pico-8 play session: mixed d-pad (fixed 12-tick cycle)

[t = 1 s] mixed d-pad (1.2s cycle ×~1): → ← ↑ ↓ + 🅾/❎ taps, ~1s
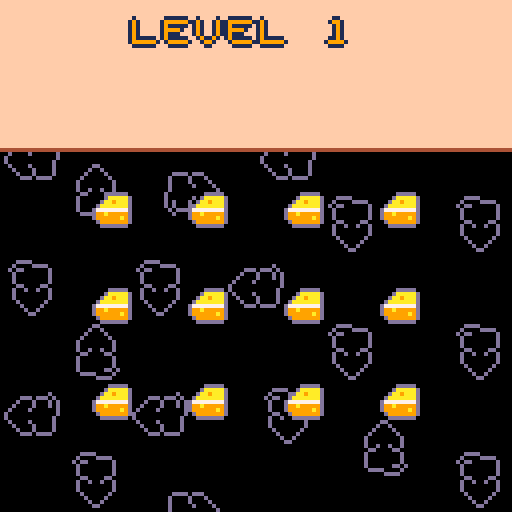
[t = 2 s] mixed d-pad (1.2s cycle ×~1): → ← ↑ ↓ + 🅾/❎ taps, ~2s
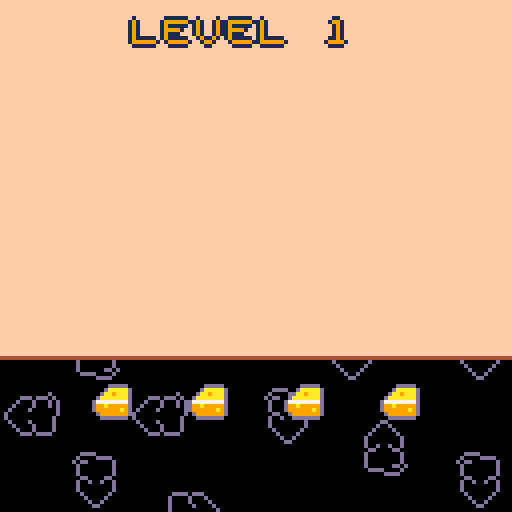
[t = 4 s] mixed d-pad (1.2s cycle ×~3): → ← ↑ ↓ + 🅾/❎ taps, ~4s
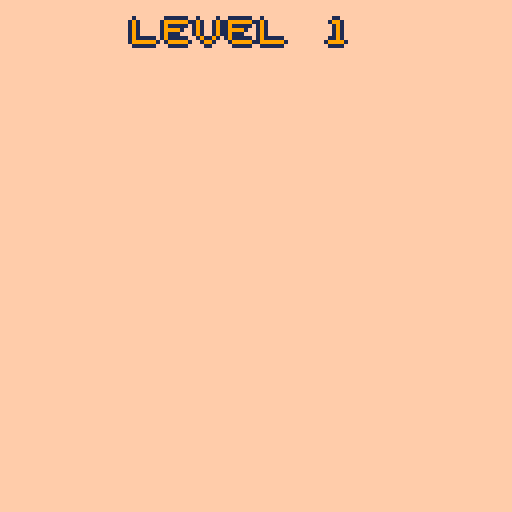
[t = 6 s] mixed d-pad (1.2s cycle ×~5): → ← ↑ ↓ + 🅾/❎ taps, ~6s
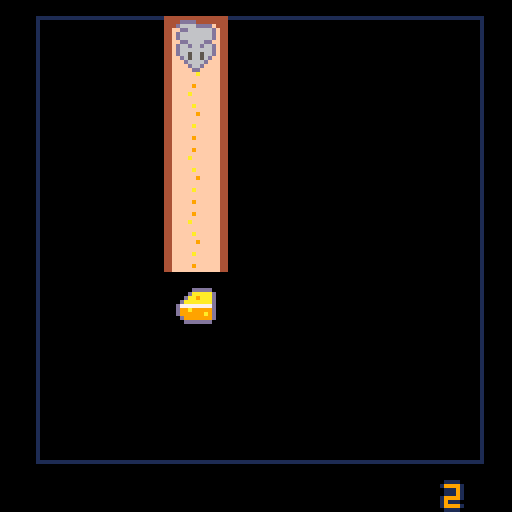
[t = 8 s] mixed d-pad (1.2s cycle ×~6): → ← ↑ ↓ + 🅾/❎ taps, ~8s
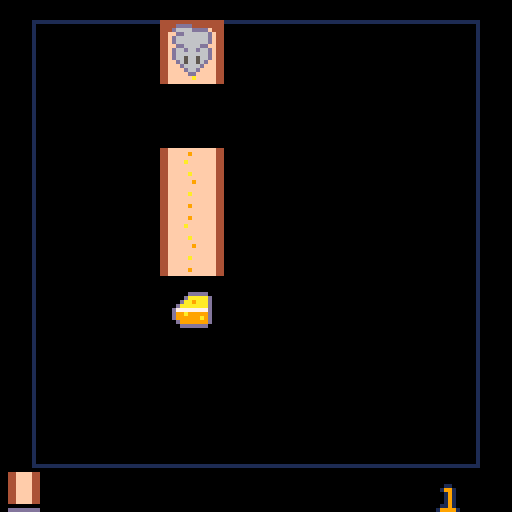

pico-8 cartridge
version 42
__lua__
-- puzzle game

-- name game
function _init()
 pal()
	cartdata("cheesearchitect_fjhwbcv")
	load_game()
 menuitem(3,"dark/light mode",toggle_feature)
 menuitem(4, "erase save", function()
     reset_game()
     state = menu
					state:init()
 end)
	state = intro
	state:init()
end

function _update()
	state:update()
end

function _draw()
	cls()	
	applypallete()
	state:draw()
end


-->8
-- states
game = {
	shake_timer=0,
	shake_x=0,
	shake_y=0
}

function game:init()
	level:new()
	history:clear()	
 menuitem(1, "restart stage", function()
     state = game
					state:init()
 end)
 menuitem(2, "menu", function()
     state = menu
					state:init()
 end)  
end

function game:shake()
	if self.shake_timer > 0 then
   self.shake_timer -= 1
   self.shake_x = rnd(2)-1
   self.shake_y = rnd(2)-1
 else
   self.shake_x = 0
   self.shake_y = 0
 end
end

function game:update()		
		level:update()
		self:shake()
end

function game:draw()
		camera(self.shake_x,self.shake_y)
		level:draw()
		camera()
		map(32,2,0,player.mapposy-128,16,16)
end

intro = {
	tmr=0
}

function intro:init()
	self.tmr=0
end

function intro:update()
			if self.tmr > 60 then
					state=menu
					state:init()
					return					
			end			
			self.tmr+=1
end

function intro:draw()
 map(0,0,0,0,16,16)
 rect(40,16,40+64,16+64,1)
 
	printol("cheese architect",41,16+64+8,6,1)
	printol("by roberto freire",41,16+64+24,6,1)
end

menu = {
	spr_w = 16,  
	spr_h = 16,    
	padding = 8,  
	grid_cols = 4,
	grid_rows = 6,
	visible_rows = 4,
	grid = {},
	sel_x = 1,
	sel_y = 1,
	scroll_row = 1,
	mapposy=0,
}

function menu:init()
	menuitem(1)
	menuitem(2)
 self.mapposy=0
	for y=1,self.grid_rows do
   self.grid[y] = {}
   for x=1,self.grid_cols do
       self.grid[y][x] = level.completed[x+(y-1)*self.grid_cols]
   end
	end
end

function menu:update()		
		if self.mapposy>0 then
			self.mapposy+=4
		end
		
		if self.mapposy>=127 then
			state=game
			state:init()
		end
		
		if self.mapposy>0 then
			return
		end
		
		if btnp(❎) or btnp(🅾️) then
				sfx(3)	
				self.mapposy+=1				
		end
	
	 -- handle input
  if btnp(0) then
  				if self.sel_x > 1 or self.sel_y > 1 then
	  				sfx(1)
	  				if self.sel_x == 1 then
	  				 	self.sel_x = self.grid_cols
	  				 	self.sel_y -= 1
  					else
  							self.sel_x -= 1
  					end
  				end
  elseif btnp(1) then
  				if self.sel_x < self.grid_cols or self.sel_y < self.grid_rows then
	  				sfx(1)
	  				if self.sel_x == self.grid_cols then
	  				 	self.sel_x = 1
	  				 	self.sel_y += 1
  					else
  							self.sel_x += 1
  					end
  				end
  elseif btnp(2) then
      if self.sel_y >1 then
	  				sfx(1)
	  				self.sel_y -= 1
  				end
  elseif btnp(3) then
      if self.sel_y <self.grid_rows then
	  				sfx(1)
	  				self.sel_y += 1
  				end
  end
  
  level.crtlevl = self.sel_x+(self.sel_y-1)*self.grid_cols

  -- adjust scroll if selector leaves visible window
  if self.sel_y < self.scroll_row then
      self.scroll_row = self.sel_y
  elseif self.sel_y > self.scroll_row + self.visible_rows - 1 then
      self.scroll_row = self.sel_y - self.visible_rows + 1
  end
end

function menu:draw()
  map(48,0,0,-(self.scroll_row-1)*12,16,29)
		-- calc grid pixel size
  local cell_w = self.spr_w + self.padding
  local cell_h = self.spr_h + self.padding
  local grid_w_px = self.grid_cols * cell_w - self.padding
  local grid_h_px = self.visible_rows * cell_h - self.padding

  -- center grid on screen
  local ox = (128 - grid_w_px) \ 2
  local oy = (128 - grid_h_px) \ 2

  for row=0,self.visible_rows-1 do
      local gy = self.scroll_row + row
      if gy > self.grid_rows then
          break
      end

      for gx=1,self.grid_cols do
         	local cmplt = self.grid[gy][gx]
          local x = ox + (gx-1)*(self.spr_w + self.padding)
          local y = oy + row*(self.spr_h + self.padding)
          
          -- draw selector
          if gx==self.sel_x and gy==self.sel_y then
              spr(cmplt and 99 or 96, x, y,2,2)
          end
          
          spr(cmplt and 66 or 64, x, y,2,2)
      end
  end
  
  map(32,0,0,self.mapposy-127,16,18)
  local indices = string_to_font_indices("level".."_"..tostr(level.crtlevl))

		for i=1,#indices do
		  spr(font[indices[i]],24+i*8,4)
		end
		
		if alllvlscompleted() then
				local indices = string_to_font_indices("completed")
		
				for i=1,#indices do
				  spr(font[indices[i]],16+i*8,110)
				end
		end
end

function alllvlscompleted()
		local result=true
		
		for i=1,#level.completed do
				if level.completed[i]==false then
						result=false
				end
		end
		
		return result
end
-->8
-- grid
function grid7x6(default_val)
    local g = {
        w = grid_h,
        h = grid_w,
        data = {},
        coins = {}
    }

    for y=1,g.h do
        g.data[y] = {}
        for x=1,g.w do
            g.data[y][x] = default_val or 0
        end
    end

    function g:get(x, y)
        return self.data[y][x]
    end

    function g:set(x, y, val)
        self.data[y][x] = val
    end
    
    function g:canaddtile(o)
						if self:invalidposgrid(o) then
								return false
						end						
						return self.data[o.y][o.x] == 0
				end
				
    function g:canremovetile(o)
    		if self:invalidposgrid(o) then
								return false
						end						
						return self.data[o.y][o.x] > 0
    end
				
				function g:invalidposgrid(o)
						if o.x < 1 or o.x > self.w
								or o.y < 1 or o.y > self.h then
								return true
						end
				end
				
    function g:canwalk(x,y,bit,shift,x0,y0,bit0,shift0)
    				local o = convertpostogrid(x,y)
								local oo = convertpostogrid(x0,y0)
								
								if o.x < 1 or o.x > self.w
										or o.y < 1 or o.y > self.h then
										return false
								end
								
								if self.data[o.y][o.x] == 0 then
										return false
								end
								
								local tl = tiles[self.data[o.y][o.x]]
								local tl0 = tiles[self.data[oo.y][oo.x]]
								
								return ((tl.v & bit) >> shift) == 1
									and ((tl0.v & bit0) >> shift0) == 1
				end

    function g:draw()
        local ox, oy, gsz = grid_pos_x,
        				grid_pos_y,
        				grid_size        
        
        rect(ox,oy,ox-1+self.h*gsz,oy-1+self.w*gsz,1)
        
        for y=1,self.h do
            for x=1,self.w do
                local val = self:get(x,y)
                if val > 0 then
                	local tl=tiles[val]
	                spr(tl.s, ox + (x-1)*gsz, oy + (y-1)*gsz,scale,scale,tl.fx,tl.fy)
                end
            end
        end
        
        foreach(self.coins, function(c)
								  spr(64,ox+(c[1]-1)*gsz,oy+(c[2]-1)*gsz,scale,scale)
								end)
    end

    return g
end
-->8
-- constants and utils
--config
mode={}
mode.palletedark=false

-- animation
plyanim1={1,69}
plyanim2={3,71}

--grid
grid_size = 16
grid_pos_x = 8
grid_pos_y = 4
max_pyr_tiles = 3
scale=2
grid_h=7
grid_w=7

function convertpostogrid(x,y)
		return {
				x = flr((x-grid_pos_x)/grid_size) +1,
				y =	flr((y-grid_pos_y)/grid_size) +1
		}
end

-- tiles
--v->15 = 1x8 top 1x4 right 1x2 down 1x1 left
minitiles = {32,48,32,48,33,49,34,35,35,51,51,36,36,36,36}

tiles = {
	{
		s = 5,
		fx=false,
		fy=false,
		v=14--1110 
	},
	{
		s = 37,
		fx=false,
		fy=false,
		v=7--0111 
	},
	{
		s = 5,
		fx=true,
		fy=false,
		v=11--1011 
	},
	{
		s = 37,
		fx=false,
		fy=true,
		v=13--1101 
	},
	{
		s = 7,
		fx=false,
		fy=false,
		v=5--0101 
	},
	{
		s = 39,
		fx=false,
		fy=false,
		v=10--1010 
	},
	{
		s = 9,
		fx=false,
		fy=false,
		v=15--1111 
	},
	{ s = 11,
		fx=false,
		fy=false,
		v=1--0001 
	},
	{
		s = 11,
		fx=true,
		fy=false,
		v=4--0100 
	},
	{ s = 43,
		fx=false,
		fy=false,
		v=2--0010 
	},
	{
		s = 43,
		fx=false,
		fy=true,
		v=8--1000 
	},
	{
		s = 13,
		fx=false,
		fy=false,
		v=6--0110 
	},
	{
		s = 13,
		fx=false,
		fy=true,		
		v=12--1100
	},
	{
		s = 13,
		fx=true,
		fy=false,
		v=3--0011 
	},
	{
		s = 13,
		fx=true,
		fy=true,
		v=9--1001
	}		
}

--fonts
font={
200,201,202,203,204,205,206,207,
216,217,218,219,220,221,222,223,
232,233,234,235}

letters="levcomptd0123456789_"

function char_to_font_index(ch)
  -- convert ch to lowercase
  ch = sub(tostr(ch),1,1)
  for i=1,#letters do
    if sub(letters,i,i)==ch then
      return i
    end
  end
  -- not found
  return nil
end

function string_to_font_indices(str)
  local indices = {}
  for i=1,#str do
    local ch = sub(str,i,i)
    local idx = char_to_font_index(ch)
    if idx then
      add(indices, idx)
    end
  end
  return indices
end

-- colors
function applypallete()
	if mode.palletedark then
			pal({[0]=0,129,130,131,132,133,134,135,136,9,10,139,140,141,142,15},1)
	else
			pal()
	end	
end

function toggle_feature(b)
		if b&1==1 or b&2==2 then
  	return
  end
  
		mode.palletedark = not mode.palletedark 
  applypallete()
		save_config()
end

-- print
function printol(t,x,y,c1,c2)
	print(t,x,y+1,c2)
	print(t,x,y,c1)
end
-->8
-- player
player = {
	spd = 2
}

function player:reset(mgt,gl,x,y)
	self.fx=false
	self.fy=false
	self.spt = 1
	self.dir=4
	self.tiles={}
	self.coins=0
	self.mapposy=0
	self.anim = plyanim1	
	self.tmranim=0
 self.indxanim=1
	
	self.x = grid_pos_x+(x-1)*grid_size
	self.y = grid_pos_y+(y-1)*grid_size
	self.tx = self.x
	self.ty = self.y
	self.maxgettiles=mgt
	self.goal=gl
end

function player:update()
	if self:tomenu() or player:undo() then
			return
	end
	
	self:win()
	self:loose()
 self:move()
 self:interact()
end

function player:tomenu()
		if self.mapposy == 0 then
				return false
		end
		
		self.mapposy+=4
		
		if self.mapposy >= 127 then
				state=menu
				state:init()
		end
		
		return true
end

function player:undo()
	if not btnp(🅾️) then
		return false
	end 
	
	if history:undo()	then
			game.shake_timer = 10
			sfx(6)
			return true
	end
	
	return false
end

function player:interact()
	if self.x ~= self.tx 
		or self.y ~= self.ty then
		return
	end
	
	local nxtpos = {}
	if self.dir == 1 then
		nxtpos = { self.tx-grid_size,self.ty}
	elseif self.dir == 2 then
		nxtpos = { self.tx+grid_size,self.ty}
	elseif self.dir == 3 then
		nxtpos = { self.tx,self.ty-grid_size}
	elseif self.dir == 4 then
		nxtpos = { self.tx,self.ty+grid_size}
	end
	
	local posgrid = convertpostogrid(nxtpos[1],nxtpos[2])
	
	-- collect tile
	if btnp(❎) and #self.tiles < max_pyr_tiles
			and level.grid:canremovetile(posgrid) then
				history:save()
				self.maxgettiles-=1
				add(self.tiles,level.grid:get(posgrid.x,posgrid.y))
				level.grid:set(posgrid.x,posgrid.y,0)
		return
	end	
	
	-- place tile
	if btnp(❎) and #self.tiles > 0
			and	level.grid:canaddtile(posgrid) then
				history:save()
				level.grid:set(posgrid.x,posgrid.y,self.tiles[#self.tiles])
				self.tiles[#self.tiles]=nil
	end	
end

function player:loose()
	if self.maxgettiles<=0 then
			sfx(4)
			self.mapposy+=1
	end
end

function player:win()
	if self.coins >= self.goal then
			sfx(5)			
			level.completed[level.crtlevl]=true
			self.mapposy+=1
			save_game()
	end
end

function player:move()
	-- if we are not moving
 if self.x == self.tx 
		and self.y == self.ty then
			local changes=false
			history:save()
			local posgd=convertpostogrid(self.x,self.y)
			
			--check coins
			for i=1,#level.grid.coins  do
		  local c=level.grid.coins[i]
		  if c ~=nil and posgd.x == c[1] and posgd.y == c[2] then
						self.coins+=1
						del(level.grid.coins,c)
						sfx(0)
				end
		 end
		
   -- check input to set new target
   if btnp(0) then -- left
   	if self.dir ~= 1 then
    		self.dir = 1    		
    		self.fx = true
    		self.fy = true
    		self.anim = plyanim2
      self.spt = self.anim[1]
      changes=true
    elseif level.grid:canwalk(self.tx - grid_size,self.y,0b0100,2,self.x,self.y,0b0001,0) then
   			self.tx -= grid_size
   			changes=true
   	end
   elseif btnp(1) then -- right
    if self.dir ~= 2 then
    		self.dir = 2
    		self.fx = false
    		self.fy = false
    		self.anim = plyanim2
      self.spt = self.anim[1]
      changes=true
    elseif level.grid:canwalk(self.tx + grid_size,self.y,0b0001,0,self.x,self.y,0b0100,2) then
      self.tx += grid_size
      changes=true
    end
   elseif btnp(2) then -- top
    if self.dir ~= 3 then
    		self.dir = 3
    		self.fx = true
    		self.fy = true
    		self.anim = plyanim1
      self.spt = self.anim[1]
      changes=true
    elseif level.grid:canwalk(self.x,self.ty-grid_size,0b0010,1,self.x,self.y,0b1000,3) then
      self.ty -= grid_size
      changes=true
    end
   elseif btnp(3) then -- down
    if self.dir ~= 4 then
    		self.dir = 4
    		self.fx = false
    		self.fy = false
    		self.anim = plyanim1
      self.spt = self.anim[1]      
    		changes=true
    elseif level.grid:canwalk(self.x,self.ty+grid_size,0b1000,3,self.x,self.y,0b0010,1) then
      self.ty += grid_size
    		changes=true
    end
   end
   
   if changes==false then
   	history:remove()
   end
 else
  -- move toward target
  if self.x < self.tx then
    self.x = min(self.x + self.spd, self.tx)
  elseif self.x > self.tx then
    self.x = max(self.x - self.spd, self.tx)
  elseif self.y < self.ty then
    self.y = min(self.y + self.spd, self.ty)
  elseif self.y > self.ty then
    self.y = max(self.y - self.spd, self.ty)
  end
  
  --update animation
  self.tmranim+=1  
  if self.tmranim>2 then
  		self.tmranim=0
  		self.indxanim+=1
  		if self.indxanim > #self.anim then
  				self.indxanim=1
  		end
  		self.spt = self.anim[self.indxanim]
  end
 end
end

function player:draw()
		spr(self.spt, self.x, self.y,scale,scale,self.fx,self.fy)
		
		for i=1,#self.tiles do
			local tl = tiles[self.tiles[i]]
			local mtl = minitiles[self.tiles[i]]
			spr(mtl,2+(i-1)*10,117,1,1,tl.fx,tl.fy)
			if i == #self.tiles then
				rect(2+(i-1)*10,126,9+(i-1)*10,126,13)
			end
		end
		
		for i=1,self.coins do
			spr(50,2+(i+2)*10,117,1,1)
		end
		
		local indices = string_to_font_indices(tostr(self.maxgettiles))

		for i=1,#indices do
		  spr(font[indices[i]],100+i*8,120)
		end
end
-->8
-- levels
level={
	crtlevl=1,
	completed={},
	stages={
		{-- 1
			ltls = {
				{3,1,10},{3,2,6},
				{3,3,6},{3,4,6},
			},
			cheeses = {{3,5}},
			maxgettiles = 3,
			pos={3,1}
		},
		{-- 2
			ltls = {
				{2,1,1},{3,1,2},{4,1,3},{5,1,4},
				{2,3,5},{3,3,6},{4,3,7},{5,3,8},
				{2,4,9},{3,4,10},{4,4,11},{5,4,12},
				{2,6,13},{3,6,14},{4,6,15}
			},
			cheeses = {{2,1},{3,6},{5,3}},
			maxgettiles = 8,
			pos={3,3}
		},
		{-- 3
				ltls = {
				{1,1,1},{2,2,4},{2,1,2},
				{3,2,3},{3,3,6},{3,4,7},
				{4,4,8},{2,4,5},{1,4,9},
				{6,4,8},{6,7,5},{5,7,9}
			},
			cheeses = {{4,4},{5,7}},
			maxgettiles = 7,
			pos={1,1}
		},
		{-- 4
			ltls = {
				{1,1,1},{2,2,4},{2,1,2},
				{6,4,8},{6,7,5},{5,7,9}
			},
			cheeses = {{4,4},{5,7}},
			maxgettiles = 10,
			pos={1,1}
		},
		{-- 5
			ltls = {
				{2,1,5},{3,1,12},{4,1,13},{5,1,14},
				{2,3,9},{3,3,6},{4,3,7},{5,3,8},
				{2,6,1},{3,6,1},{6,6,1}
			},
			cheeses = {{2,1},{6,6}},
			maxgettiles = 10,
			pos={3,3}
		},
		{-- 6
			ltls = {
				{2,3,15},{3,3,7},{1,4,6},{5,3,3},
				{2,4,1},{3,6,9},{4,6,3},{5,4,6},
			},
			cheeses = {{5,5},{1,6}},
			maxgettiles = 9,
			pos={3,3}
		},
		{-- 7
			ltls = {
				{2,3,5},{3,3,6},{4,3,7},{5,3,8},
			},
			cheeses = {{1,1},{6,6}},
			maxgettiles = 13,
			pos={3,3}
		},
		{-- 8
			ltls = {
				{2,3,1},{3,2,2},
				{4,3,7},{4,4,4},{5,4,2},
				{5,5,14},{5,6,15},{7,4,6}
			},
			cheeses = {{2,1},{6,6}},
			maxgettiles = 8,
			pos={4,3}
		},
		{-- 9
			ltls = {
				{2,1,13},{3,1,15},{4,1,14},{5,1,4},
				{2,3,14},{3,3,6},{4,3,7},{5,3,8},
				{2,4,9},{3,4,15},{4,4,11},{5,4,13},
				{2,6,13},{3,6,14},{4,6,15}
			},
			cheeses = {{6,1},{6,6}},
			maxgettiles = 13,
			pos={3,3}
		},
		{-- 10
			ltls = {
				{2,1,1},{3,1,2},{4,1,3},{5,1,4},
				{2,3,5},{3,3,6},{4,3,7},{5,3,8},
				{2,4,9},{3,4,10},{4,4,7},{5,4,12},
				{2,6,13},{3,6,14},{4,6,15},
				{6,6,13},{5,6,14},{6,5,15}
			},
			cheeses = {{2,1},{3,6},{5,3}},
			maxgettiles = 8,
			pos={6,6}
		},
		{-- 11
			ltls = {
				{2,2,10},{3,1,1},{3,3,3},{5,1,4},
				{2,3,5},{3,3,2},{4,3,15},{5,3,8},
				{2,6,13},{3,6,4},{4,6,10}
			},
			cheeses = {{2,2},{6,6},{1,6}},
			maxgettiles = 17,
			pos={3,3}
		},
		{-- 12 
			ltls = {
				{2,2,10},{3,1,1},{3,3,3},{5,1,4},
				{2,3,5},{3,3,2},{4,3,15},{5,3,8},
				{2,6,13},{3,6,4},{4,6,10}
			},
			cheeses = {{2,2},{6,1},{4,6}},
			maxgettiles = 14,
			pos={3,3}
		},
		{-- 13
			ltls = {
				{1,1,12},{2,1,8},{1,2,13},{5,1,4},
				{2,3,11},{3,3,12},{4,3,15},{5,3,8},
				{2,6,2},{3,6,4},{4,6,10}
			},
			cheeses = {{2,6},{6,3},{4,6}},
			maxgettiles = 26,
			pos={1,1}
		},
		{-- 14
			ltls = {
				{1,1,1},{1,2,12},{1,3,3},{1,6,3},
				{2,4,9},{3,4,6},{4,4,11},
				{6,5,3},{5,6,2},{6,6,1}
			},
			cheeses = {{1,1},{3,4},{1,6}},
			maxgettiles = 11,
			pos={6,6}
		},
		{-- 15
			ltls = {
				{1,1,1},{1,2,12},{1,3,3},{1,6,3},
				{2,4,12},{3,4,15},{4,4,2},
				{6,5,3},{5,6,2},{6,6,1}
			},
			cheeses = {{1,1},{3,4},{1,6}},
			maxgettiles = 9,
			pos={6,6}
		},
		{-- 16
			ltls = {
				{4,1,1},{2,2,12},{1,3,3},{1,6,3},
				{2,4,12},{3,4,15},{4,4,2},
				{6,5,3},{5,6,2},{6,6,1}
			},
			cheeses = {{4,1},{3,4},{1,6}},
			maxgettiles = 11,
			pos={5,6}
		},
		{-- 17
			ltls = {
				{1,1,1},{3,1,2},{1,6,3},
				{2,3,5},{3,3,6},{4,3,7},{5,3,8},
				{2,4,13},{3,4,15},{4,4,11},{5,4,12},
				{3,6,14},{6,6,15}
			},
			cheeses = {{1,1},{1,7},{7,1},{6,6}},
			maxgettiles = 19,
			pos={3,3}
		},
		{-- 18
			ltls = {
				{2,1,13},{3,1,14},{4,1,11},{5,1,12},
				{3,4,15},{3,3,5},{4,4,1},{5,4,12},
				{2,6,13},{3,6,14},{4,6,15}
			},
			cheeses = {{2,2},{2,5},{5,2},{5,4}},
			maxgettiles = 15,
			pos={3,3}
		},
		{-- 19
			ltls = {
				{2,1,13},{3,1,14},{4,1,11},{5,1,12},
				{3,4,15},{3,3,5},{4,3,14},{4,4,1},{5,4,12},
				{2,6,13}
			},
			cheeses = {{1,1},{2,5},{5,2},{5,4}},
			maxgettiles = 11,
			pos={4,3}
		},
		{-- 20
			ltls = {
				{2,1,13},{3,1,14},{4,1,11},{5,1,15},
				{3,3,5},{4,3,14},{4,4,1},{5,4,12},
				{2,6,13}
			},
			cheeses = {{2,5},{5,2},{5,4}},
			maxgettiles = 9,
			pos={4,3}
		},
		{-- 21
			ltls = {
				{2,1,13},{3,1,14},{4,1,11},{5,1,15},
				{3,3,5},{4,3,14},{4,4,1},{5,4,12},
				{2,6,13}
			},
			cheeses = {{3,6},{5,2},{5,4}},
			maxgettiles = 10,
			pos={2,1}
		},
		{-- 22
			ltls = {
				{4,1,11},{5,1,15},
				{3,3,5},{4,3,14},{4,4,1},{5,4,12},
				{2,6,13}
			},
			cheeses = {{2,7},{5,4}},
			maxgettiles = 12,
			pos={3,3}
		},		
		{-- 23
			ltls = {
				{5,1,4},
				{5,3,7},{3,3,15},{4,3,12},
				{5,4,12},
				{2,6,13},{3,6,14},{4,6,15}
			},
			cheeses = {{3,6},{2,1}},
			maxgettiles = 11,
			pos={5,3}
		},
		{-- 24
			ltls = {
				{5,1,4},
				{2,3,13},{3,3,15},{4,3,12},
				{4,4,7},{5,4,12},
				{2,6,13},{3,6,14},{4,6,15}
			},
			cheeses = {{2,1},{3,6},{5,3}},
			maxgettiles = 16,
			pos={3,3}
		}
	}
}

function level:new()
	self.grid = grid7x6(0)	
	local cs = self.stages[self.crtlevl]
	
	foreach(cs.ltls, function(t)
	  self.grid:set(t[1],t[2],t[3])
	end)	
	foreach(cs.cheeses, function(c)
	  add(self.grid.coins,c)
	end)
	
	player:reset(cs.maxgettiles,#cs.cheeses,cs.pos[1],cs.pos[2])
end

function level:update()
	player:update()
end

function level:draw()
		self.grid:draw()
		player:draw()
end
-->8
-- save/load
function load_game()
	level.completed={}
	local nmbrlvls=menu.grid_cols*menu.grid_rows
	
	for i=1,nmbrlvls do
		add(level.completed,dget(i) == 1)
	end
	
	mode.palletedark=dget(0)==1
end

function save_game()
	local nmbrlvls=menu.grid_cols*menu.grid_rows
	
	for i=1,nmbrlvls do
		dset(i,level.completed[i] and 1 or 0)
	end
end

function save_config()
	dset(0,mode.palletedark and 1 or 0)
end

function reset_game()
	for i=0,1+menu.grid_cols*menu.grid_rows do
		dset(i,0)
	end
	load_game()
end
-->8
history = {
 stack = {},
}

function history:save()
  local copy = {}
  
  --grid
  copy.grid = {}
  copy.grid.data = {}
  copy.coins={}
  local lg = level.grid
  for y=1,lg.h do
    copy.grid.data[y] = {}
    for x=1,lg.w do
        copy.grid.data[y][x] = lg.data[y][x]
    end
  end
  foreach(lg.coins, function(c)
				add(copy.coins,{c[1],c[2]})
		end)
		
		--player
		copy.pyr={}		
		copy.pyr.fx=player.fx
		copy.pyr.fy=player.fy
		copy.pyr.spt=player.spt
		copy.pyr.dir=player.dir
		copy.pyr.tiles={}
		foreach(player.tiles, function(t)
				add(copy.pyr.tiles,t)
		end)
		copy.pyr.coins=player.coins
		copy.pyr.anim={}
		foreach(player.anim, function(a)
				add(copy.pyr.anim,a)
		end)	
		copy.pyr.tmranim=player.tmranim
	 copy.pyr.indxanim=player.indxanim	
		copy.pyr.x=player.x
		copy.pyr.y=player.y 
		copy.pyr.tx=player.tx 
		copy.pyr.ty=player.ty
		copy.pyr.maxgettiles=player.maxgettiles 
		
  add(self.stack, copy)
end

function history:undo()
		if #self.stack == 0 then
				return false
		end
		
  -- undo grid
  local lg = level.grid
  local copy = self.stack[#self.stack]
  for y=1,lg.h do
    lg.data[y] = {}
    for x=1,lg.w do
        lg.data[y][x] = copy.grid.data[y][x]
    end
  end
  if #copy.coins>0 then
  	lg.coins={}
  end
  foreach(copy.coins, function(c)
				add(lg.coins,{c[1],c[2]})
		end)
  
  --undo player
  --player
		player.fx=copy.pyr.fx
		player.fy=copy.pyr.fy
		player.spt=copy.pyr.spt
		player.dir=copy.pyr.dir
		player.tiles={}
		foreach(copy.pyr.tiles, function(t)
				add(player.tiles,t)
		end)
		player.coins=copy.pyr.coins
		player.anim={}
		foreach(copy.pyr.anim, function(a)
				add(player.anim,a)
		end)	
		player.tmranim=copy.pyr.tmranim
	 player.indxanim=copy.pyr.indxanim	
		player.x=copy.pyr.x
		player.y=copy.pyr.y 
		player.tx=copy.pyr.tx 
		player.ty=copy.pyr.ty
		player.maxgettiles=copy.pyr.maxgettiles 
		
	 deli(self.stack)
	 
	 return true
end

function history:remove()
		if #self.stack > 0 then
	  deli(self.stack)
	 end
end

function history:clear()
 	self.stack = {}
end
__gfx__
000000000000000000000000000000000000000044ffffffffffff44444444444444444444ffffffffffff444444444444444444444444444444444400000000
000000000000dddd00000000000000000000000044fffffaffffff44444444444444444444fffff9ffffff444444444444444444444444444444444400000000
00700700000d6666dddd0000000000000000000044fffffffffffffffffffffffffffffffffffffffffffffffffffffffffff44444ffffffffffffff00000000
000770000000dd666666d000000ddd0ddd00000044fffff9fffffffffffffffffffffffffffffffffaffffffffffffffffffff4444ffffffffffffff00000000
00077000000d66666666d00000d666d666d0000044ffffffffffffffffffffffffffffffffffffffffffffffffffffffffffff4444ffffffffffffff00000000
00700700000d66666666d00000d666d6666d000044ffffffafffffffffffffffffffffffffffffff9fffffffffffffffffffff4444ffffffffffffff00000000
000000000000dd6666dd000000d6666d6556d00044ffffffffffffffffffffffffffafffffffffffffffffffffffffffffffff4444ffffffffffafff00000000
00000000000d66d66d66d00000d6666666666d0044ffffffffffffaff9ffaffffaffff9ffffffff9fff9ffffffffffffffffff4444ffffffffffff9f00000000
00000000000d66666666d0000d66666666666d0044fffff9ffff9ffffffffff9fffffffff9ffaffffaffff9ffaffffffffffff4444fffffffaf9ffff00000000
00000000000d66566566d0000d66666d6556d00044ffffffffaffffffffffffffffffffffffffffffffffffffff9ffffffffff4444ffffffffffffff00000000
000000000000d656656d00000d6d66d6666d000044ffffff9fffffffffffffffffffffffffffffff9fffffffffffffffffffff4444fffffff9ffffff00000000
0000000000000d6666d000000d6d66d666d0000044ffffffffffffffffffffffffffffffffffffffffffffffffffffffffffff4444ffffffffffffff00000000
00000000000000d66d00000000d0dd0ddd00000044ffffffaffffffffffffffffffffffffffffffaffffffffffffffffffffff4444ffffffafffffff00000000
000000000000000dd0000000000000000000000044fffffffffffffffffffffffffffffffffffffffffffffffffffffffffff44444ffffffffffffff00000000
000000000000000000000000000000000000000044fffffaffffff44444444444444444444ffffff9fffff44444444444444444444ffffff9fffff4400000000
000000000000000000000000000000000000000044ffffffffffff44444444444444444444ffffffffffff44444444444444444444ffffffffffff4400000000
44ffff444444444444ffff444444444444444444444444444444444444ffffffffffff4400000000000000004444444444444444000000000000000000000000
44ffff444444444444ffff444444444444444444444444444444444444fffff9ffffff4400000000000000004444444444444444000000000000000000000000
44ffffffffffffffffffffffffffff4444ffffffffffffffffffffff44ffffffffffff440000000000000000444ffffffffff444000000000000000000000000
44ffffffffffffffffffffffffffff4444ffffffffffffffffffffff44ffffafffffff44000000000000000044ffffffffffff44000000000000000000000000
44ffffffffffffffffffffffffffff4444ffffffffffffffffffffff44ffffffffffff44000000000000000044ffffffffffff44000000000000000000000000
44ffffffffffffffffffffffffffff4444ffffffffffffffffffffff44ffffffffffff44000000000000000044ffffffffffff44000000000000000000000000
44ffff444444444444ffff444444444444ffff44ffffffffffffffff44fffffaffffff44000000000000000044ffffffffffff44000000000000000000000000
44ffff444444444444ffff444444444444ffff44fafffff9ffff9faf44ffffffffffff44000000000000000044ffffffffffff44000000000000000000000000
4444444444ffff440000ddd04444444400000000fffaf9ffffafffff44ffffff9fffff44000000000000000044ffffffffffff44000000000000000000000000
4444444444ffff44000daaad4444444400000000ffffffffffffffff44ffffffffffff44000000000000000044ffffffffffff44000000000000000000000000
ffffffff44ffff4400daa9ad44ffff4400000000ffffffafffffffff44ffffffffffff44000000000000000044ffffffffffff44000000000000000000000000
ffffffff44ffff440daaaaad44ffff4400000000ffffffffffffffff44fffffaffffff44000000000000000044ffffffffffff44000000000000000000000000
ffffffff44ffff44d777777d44ffff4400000000fffffff9ffffffff44ffffffffffff44000000000000000044fffffff9ffff44000000000000000000000000
ffffffff44ffff44d9a99a9d44ffff4400000000ffffffffffffffff44ffffffffffff44000000000000000044ffffffffffff44000000000000000000000000
44ffff4444ffff44d999999d44ffff440000000044ffffffafffff4444fffff9ffffff44000000000000000044ffffffafffff44000000000000000000000000
44ffff4444ffff440dddddd044ffff440000000044ffffffffffff4444ffffffffffff44000000000000000044ffffffffffff44000000000000000000000000
00000000000000000000000000000000000000000000000000000000000000000000000000000000000000000000000000000000000000000000000000000000
00000000000000000000000000000000000000000000dddd0000000000000000000000000000dddd000000000000000000000000000000000000000000000000
0000000000000000000000000000000000000000000d6666dddd00000000000000000000000d0000dddd00000000000000000000000000000000000000000000
000000000000000000000000000000000000000000d6dd666666d000000dddd0ddd0000000d0dd000000d000000dddd0ddd00000000000000000000000000000
0000000ddddd0000000000000000000000000000000d66666666d00000d6666d666d0000000d00000000d00000d0000d000d0000000000000000000000000000
000000daaaaad000000000000000000000000000000d66666666d00000d6666d6666d000000d00000000d00000d0000d0000d000000000000000000000000000
00000daa9aaad0000000000dd000000000000000000d66666666d00000d66666d6556d00000d00000000d00000d00000d0000d00000000000000000000000000
0000daaaaaaad000000000daaddd0000000000000000dd6666dd000000d66666666666d00000dd0000dd000000d00000000000d0000000000000000000000000
000d77777777d00000000d777777d00000000000000d66d66d66d0000d666666666666d0000d00d00d00d0000d000000000000d0000000000000000000000000
000d99a99999d000000000d99999d00000000000000d66666666d0000d666666d6556d00000d00000000d0000d000000d0000d00000000000000000000000000
000d999999a9d00000000d9999a9d00000000000000d66566566d0000d6d666d6666d000000d00000000d0000d0d000d0000d000000000000000000000000000
0000d9999999d0000000d9999999d000000000000000d656656d00000d6d666d666d00000000d000000d00000d0d000d000d0000000000000000000000000000
00000ddddddd000000000ddddddd00000000000000000d6666d0000000d6ddd0ddd0000000000d0000d0000000d0ddd0ddd00000000000000000000000000000
0000000000000000000000000000000000000000000000d66d000000000d000000000000000000d00d000000000d000000000000000000000000000000000000
00000000000000000000000000000000000000000000000dd000000000000000000000000000000dd00000000000000000000000000000000000000000000000
00000000000000000000000000000000000000000000000000000000000000000000000000000000000000000000000000000000000000000000000000000000
0000000000000000ffffffff00000000000000000000000000000000000000000000000000000000000000000000000000000000000000000000000000000000
0000000000000000ffffffff00000000000000000000000000000000000000000000000000000000000000000000000dd0000000000000000000000000000000
0000000000000000ffffffff000000000000000000000000000000000000000000000000000000000000d000000000d00d000000000000000000000000000000
0000000000000000ffffffff00000000000000000000000000000000000000000000000000000ddd0ddd0d0000000d0000d00000000000000000000000000000
0000000000000000ffffffff0000000000000000000000000000000000000000000000000000d000d000d0d00000d000000d0000000000000000000000000000
0000000000000000ffffffff000000000000000000000000000000000000000000000000000d0000d000d0d0000d00000000d000000000000000000000000000
0000000000000000ffffffff00000000000000000000000000000000000000000000000000d0000d000000d0000d00000000d000000000000000000000000000
0000000000000000ffffffff0000000000000000000000000000000000000000000000000d000000000000d0000d00d00d00d000000000000000000000000000
0000ffffffff0000ffffffff0000666666660000000000000000000000000000000000000d00000000000d000000dd0000dd0000000000000000000000000000
00ffffffffffff00ffffffff00666666666666000000000000000000000000000000000000d0000d00000d00000d00000000d000000000000000000000000000
0ffffffffffffff0ffffffff066666666666666000000000000000000000000000000000000d0000d0000d00000d00000000d000000000000000000000000000
0ffffffffffffff0ffffffff0666666666666660000000000000000000000000000000000000d000d0000d00000d00000000d000000000000000000000000000
0ffffffffffffff0ffffffff06666666666666600000000000000000000000000000000000000ddd0dddd000000d000000dd0d00000000000000000000000000
04ffffffffffff40ffffffff05666666666666500000000000000000000000000000000000000000000000000000dddd0000d000000000000000000000000000
0044ffffffff4400ffffffff005566666666550000000000000000000000000000000000000000000000000000000000dddd0000000000000000000000000000
00004444444400004444444400005555555500000000000000000000000000000000000000000000000000000000000000000000000000000000000000000000
1111111111111111111111ddddddddddddd1444444411111111111111111111166666666666666666666666666666666666666666666666666666666d6d6d6d6
4111111111111111111111dddddddddddddd1144444411111111111111d1d111666666666611111116666666661166666666116666116666666611666d6d6d6d
4441111111112112121211dddddddddddddddd144441511111111111111dddd16666666661777777716666666177166666617716617716666661771666666666
4444111111121221212121ddddddddddddddddd1141551121212121111dddddd6666666661777777716666666177166666617716617716666661771666666666
4444441111212122222211ddddddddddddddddddd15551212121212111dddddd6666666661777777716666666177166666617716617716666661771666666666
4444444111121222222221ddddddddddddddddddd15551112222221211dddddd6666666661777777716666666177111111117716617716666661771666666666
4444444441212222222221ddddddddddddddddddd15551122222222121dddddd6666666661777777716666666177777777777716617716666661771666666666
6444444444112222f2f2f1ddddddddddddddddddd15551222222222221dddddd6666666661777777716666666177777777777716617716666661771666666666
d664444444441f2f2f2f21ddddddddddddddddddd15551222222222221dddddd6666666161771177716666666177777777777716617716666661771600000000
ddd6444444444112f2f2f1ddddddddddddddddddd15551222222222221dddddd6666666161771177771111666177777777777716617771111117771600000000
dddd664444444441ffff21ddddddddddddddddddd15551222222222221dddddd6666666161777777777777166177111111117716617777777777771600000000
dddddd644444444411fff1ddddddddddddddddddd1555122222222222211dddd6666666161777777777777166177166666617716617777777777771600000000
ddddddd664444444441ff1ddddddddddddddddddd15551222222222222221ddd6666666161777777777777166177166666617716617777777777771600000000
ddddddddd6444444444111ddddddddddddddddddd1555122222222222222211d6666666166177777777777166177166666617716617777777777771600000000
dddddddddd664444444441ddddddddddddddddddd155512222222222222222216666666166611111111111666611666666661166661111111111116600000000
dddddddddddd644444444411ddddddddddddddddd155512222222222222222226666666166666666666666666666666666666666666666666666666600000000
ddddddddddddd664444444441dddddddddddddddd155512222222222222222226666666666666666666666666666666666666666666666666666666666666666
ddddddddddddddd644444444411dddddddddddddd155512222222222222222226611111111111666661111111111166666666666666666666666661111666666
dddddddddddddddd66444444651dddddddddddddd155512f2f2f2222222222226177777777777166617777777777716666666611116666666666661771666666
dddddddddddddddddd644446551dddddddddddddd15551f2f2f2f22222222222617777777777771661777777777777166666661ee16666666666661771666666
ddddddddddddddddddd66465551dddddddddddddd155512fffff2f2222222222617777777777771661777777777777166666111ee11166666666661771666666
ddddddddddddddddddddd655551ddddddddd1111d15551fff1111222222222226177777777777716617711777711771666661ff77dd166666666661771666666
ddddddddddddddddddddd65555111dddddd16666115551ff166661f2222222226177777777777716617711777711771666111ff77dd111666666661111666666
ddddddddddddddddddddd655551ff1dddd166666615551f16655661f222222226177111111117716617711777711771666188777777cc1666666666666666666
ddddddddddddddddddddd655551fff11d1666666661551f665555612f22222226177111111117716617711777711771666188777777cc166dddddddd00000000
ddddddddddddddddddddd655551fffff1166666666155116555556612222222261777777777777166177117777117716661119977bb11166dddddddd00000000
ddddddddddddddddddddd655551ffffff16666666d1551665555ee61ff22222261777777777777166177777777777716666619977bb16666dddddddd00000000
ddddddddddddddddddddd655551ffffff1666666dd1551655555ee61f2f22222617777777777771661777777777777166666111aa1116666dddddddd00000000
ddddddddddddddddddddd655551ffffff1666666ddd11165555eee61ff2f2222617777777777771661777777777777166666661aa1666666dddddddd00000000
ddddddddddddddddddddd655551ffffff166666dd6666165555eee61ff2f2222617777777777771666111117777777166666661111666666dddddddd00000000
ddddddddddddddddddddd655551fffffff1666666666666655eeee61fff2f221661111111111116666666661111111666666666666666666dddddddd00000000
ddddddddddddddddddddd655551ffffffff166666666666665eee661ffff2214666666666666666666666666666666666666666666666666dddddddd00000000
ddddddddddddddddddddd655551ffffffff16666666666666eeee61ffff2f1440100000001111110010000100111111001111110010000100111110001111110
ddddddddddddddddddddd655551fffffff1666666666666666eee61fff2f14441910000019999991191001911999999119999991191001911999991019999991
ddddddddddddddddddddd655551ffffff165666655666666666e661ffff144441910000019111110191001911911111019111191199119911911119101191110
ddddddddddddddddddddd655551ffffff157566575566666666661ffff1444441910000019999100191001911910000019100191191991911999991000191000
ddddddddddddddddddddd655551ffffff15556655556666666661ffff14444441910000019111000191001911910000019100191191111911911110000191000
ddddddddddddddddddddd655551ffffff1656666556666666666611f144444441911111019111110019119101911111019111191191001911910000000191000
ddddddddddddddddddddd655551ffffff16666666666666666666661444444441999999101999991001991001999999119999991191001911910000000191000
ddddddddddddddddddddd655551fffff166666666666666666666614444444440111111000111110000110000111111001111110010000100100000000010000
1dddddddddddddddddddd655551fff55166effe66665555566666144444444460111100000011000000110000011110000111100001001000011110000111100
f11dddddddddddddddddd655551fffff166eeee66666666666661444444444651999910000199100001991000199991001999910019119100199991001999910
fff1d11111ddddddddddd655551ffff51666ee6666656666666d1644444446551911191001911910000191000011191000111910019119100191110001911100
ffff1aaaaa1dddddddddd655551fff5ff11666666666556666dd1d66444465551910119101911910000191000011191000111910019119100191110001911100
fff1aaa9aaa1ddddddddd655551ffffffff11111666666566ddd1ddd644655551910119101911910000191000199991001999910019999100199991001999910
ff1aa9aaaaaa1dddddddd655551fffffffffffff1d666666666d1dddd66555551911191001911910001191000191110001111910001119100011191001911910
f1aaaaaaaa9aa1ddddddd655551fffffffffffff1dd6666666661ddddd6555551999910000199100019999100199991001999910000019100199991001999910
19777aaaaaaaaa1dddddd655551ffffffffffff16666666616661ddddd6555550111100000011000001111000011110000111100000001000011110000111100
19999777aaaaaaa1ddddd655551fffffffffff166666666166661ddddd6555550011110000111100001111000000000000000000000000000000000000000000
19a99999777777771dddd655551ffffffffffff11666666611161ddddd6555550199991001999910019999100000000000000000000000000000000000000000
19999a99999999991dddd655551ffffffffffffff1d6666666661ddddd6555550011191001911910019119100000000000000000000000000000000000000000
199a99999999a99911ddd65551fffffffffffffff1d6d66666661ddddd6555550000191001911910019119100000000000000000000000000000000000000000
f1999999a99999a91f1dd6551fffffffffffffffff1d66d666661ddddd6555550000191001999910019999100000000000000000000000000000000000000000
ff111999999999991ff11651fffffffffffffffffff1ddd666661ddddd6555550000191001911910001119100000000000000000000000000000000000000000
fffff111999999991ffff11fffffffffffffffffffff1d6d6d661ddddd6555550000191001999910000019100000000000000000000000000000000000000000
ffffffff11111111ffffffffffffffffffffffffff11dddddddd1ddddd6555550000010000111100000001000000000000000000000000000000000000000000
fffffffffffffffffffffffffffffffffffffffff1dd6dddd1111ddddd6555550000000000000000000000000000000000000000000000000000000000000000
ffffffffffffffffffffffffffffffffffffffff166666dd1fff1ddddd6555550000000000000000000000000000000000000000000000000000000000000000
fffffffffffffffffffffffffffffffffffffffff16666d1ffff1ddddd6555550000000000000000000000000000000000000000000000000000000000000000
ffffffffffffffffffffffffffffffffffffffffff11111fffff1ddddd6555550000000000000000000000000000000000000000000000000000000000000000
ffffffffffffffffffffffffffffffffffffffffffffffffffff1ddddd6555550000000000000000000000000000000000000000000000000000000000000000
f7f7ffffffffffffffffffffffffffffffffffffffffffffffff1ddddd6555550000000000000000000000000000000000000000000000000000000000000000
7f7f7f7f7fffffffffffffffffffffffffffffffffffffffffff1ddddd6555550000000000000000000000000000000000000000000000000000000000000000
7777f7f7f7ffffffffffffffffffffffffffffffffffffffffff1ddddd6555550000000000000000000000000000000000000000000000000000000000000000
__map__
88888898bebebebebebebebebebebebe0000000000000000000000000000000062626262626262626262626262626262494a00006b6c00006b6c0000494a000000000000000000000000000000000000000000000000000000000000000000000000000000000000000000000000000000000000000000000000000000000000
88acad98bebebebebebebebebebebebe0000000000000000000000000000000062626262626262626262626262626262595a00007b7c00007b7c0000595a000000000000000000000000000000000000000000000000000000000000000000000000000000000000000000000000000000000000000000000000000000000000
88bcbd98be8081828384858687bebebe00000000000000000000000000000000626262626262626262626262626262620000696a00004b4c0000494a0000000000000000000000000000000000000000000000000000000000000000000000000000000000000000000000000000000000000000000000000000000000000000
88888898be9091929394959697bebebe00000000000000000000000000000000626262626262626262626262626262620000797a00005b5c0000595a004b4c0000000000000000000000000000000000000000000000000000000000000000000000000000000000000000000000000000000000000000000000000000000000
88aaab98bea0a1a2a3a4a5a6a7bebebe0000000000000000000000000000000062626262626262626262626262626262696a000000000000696a0000005b5c0000000000000000000000000000000000000000000000000000000000000000000000000000000000000000000000000000000000000000000000000000000000
88babb98beb0b1b2b3b4b5b6b7bebebe0000000000000000000000000000000062626262626262626262626262626262797a6b6c004b4c00797a00000000000000000000000000000000000000000000000000000000000000000000000000000000000000000000000000000000000000000000000000000000000000000000
88aeaf98bec0c1c2c3c4c5c6c7bebebe000000000000000000000000000000006262626262626262626262626262626200007b7c005b5c000000494a0000494a00000000000000000000000000000000000000000000000000000000000000000000000000000000000000000000000000000000000000000000000000000000
88a8a998bed0d1d2d3d4d5d6d7bebebe000000000000000000000000000000006262626262626262626262626262626200000000000000000000595a0000595a00000000000000000000000000000000000000000000000000000000000000000000000000000000000000000000000000000000000000000000000000000000
88b8b998bee0e1e2e3e4e5e6e7bebebe0000000000000000000000000000000062626262626262626262626262626262494a0000494a00696a0000000000000000000000000000000000000000000000000000000000000000000000000000000000000000000000000000000000000000000000000000000000000000000000
888d8e98bef0f1f2f3f4f5f6f7bebebe0000000000000000000000000000000062626262626262626262626262626262595a0000595a00797a0000000000000000000000000000000000000000000000000000000000000000000000000000000000000000000000000000000000000000000000000000000000000000000000
889d9e98bebebebebebebebebebebebe000000000000000000000000000000006262626262626262626262626262626200006b6c000000000000494a0000494a00000000000000000000000000000000000000000000000000000000000000000000000000000000000000000000000000000000000000000000000000000000
888b8c98bebebebebebebebebebebebe000000000000000000000000000000006262626262626262626262626262626200007b7c000000000000595a0000595a00000000000000000000000000000000000000000000000000000000000000000000000000000000000000000000000000000000000000000000000000000000
889b9c98bebebebebebebebebebebebe0000000000000000000000000000000062626262626262626262626262626262696a0000696a0000494a00000000000000000000000000000000000000000000000000000000000000000000000000000000000000000000000000000000000000000000000000000000000000000000
88898a98bebebebebebebebebebebebe0000000000000000000000000000000062626262626262626262626262626262797a0000797a0000595a006b6c00000000000000000000000000000000000000000000000000000000000000000000000000000000000000000000000000000000000000000000000000000000000000
88999a98bebebebebebebebebebebebe00000000000000000000000000000000626262626262626262626262626262620000494a000000000000007b7c00494a00000000000000000000000000000000000000000000000000000000000000000000000000000000000000000000000000000000000000000000000000000000
88888898bebebebebebebebebebebebe00000000000000000000000000000000626262626262626262626262626262620000595a004b4c00000000000000595a00000000000000000000000000000000000000000000000000000000000000000000000000000000000000000000000000000000000000000000000000000000
0000000000000000000000000000000000000000000000000000000000000000626262626262626262626262626262626b6c0000005b5c00494a0000696a000000000000000000000000000000000000000000000000000000000000000000000000000000000000000000000000000000000000000000000000000000000000
0000000000000000000000000000000000000000000000000000000000000000727272727272727272727272727272727b7c000000000000595a0000797a000000000000000000000000000000000000000000000000000000000000000000000000000000000000000000000000000000000000000000000000000000000000
0000000000000000000000000000000000000000000000000000000000000000000000000000000000000000000000000000494a0000494a0000000000006b6c00000000000000000000000000000000000000000000000000000000000000000000000000000000000000000000000000000000000000000000000000000000
0000000000000000000000000000000000000000000000000000000000000000000000000000000000000000000000000000595a0000595a0000000000007b7c00000000000000000000000000000000000000000000000000000000000000000000000000000000000000000000000000000000000000000000000000000000
0000000000000000000000000000000000000000000000000000000000000000000000000000000000000000000000006b6c00006b6c0000696a0000494a000000000000000000000000000000000000000000000000000000000000000000000000000000000000000000000000000000000000000000000000000000000000
0000000000000000000000000000000000000000000000000000000000000000000000000000000000000000000000007b7c00007b7c0000797a0000595a000000000000000000000000000000000000000000000000000000000000000000000000000000000000000000000000000000000000000000000000000000000000
0000000000000000000000000000000000000000000000000000000000000000000000000000000000000000000000000000494a00004b4c00006b6c0000696a00000000000000000000000000000000000000000000000000000000000000000000000000000000000000000000000000000000000000000000000000000000
0000000000000000000000000000000000000000000000000000000000000000000000000000000000000000000000000000595a00005b5c00007b7c0000797a00000000000000000000000000000000000000000000000000000000000000000000000000000000000000000000000000000000000000000000000000000000
000000000000000000000000000000000000000000000000000000000000000000000000000000000000000000000000000000006b6c0000696a0000494a000000000000000000000000000000000000000000000000000000000000000000000000000000000000000000000000000000000000000000000000000000000000
000000000000000000000000000000000000000000000000000000000000000000000000000000000000000000000000000000007b7c0000797a0000595a000000000000000000000000000000000000000000000000000000000000000000000000000000000000000000000000000000000000000000000000000000000000
0000000000000000000000000000000000000000000000000000000000000000000000000000000000000000000000000000494a0000494a0000000000006b6c00000000000000000000000000000000000000000000000000000000000000000000000000000000000000000000000000000000000000000000000000000000
0000000000000000000000000000000000000000000000000000000000000000000000000000000000000000000000000000595a0000595a004b4c0000007b7c00000000000000000000000000000000000000000000000000000000000000000000000000000000000000000000000000000000000000000000000000000000
000000000000000000000000000000000000000000000000000000000000000000000000000000000000000000000000494a000000000000005b5c00494a000000000000000000000000000000000000000000000000000000000000000000000000000000000000000000000000000000000000000000000000000000000000
000000000000000000000000000000000000000000000000000000000000000000000000000000000000000000000000595a00000000000000000000595a000000000000000000000000000000000000000000000000000000000000000000000000000000000000000000000000000000000000000000000000000000000000
